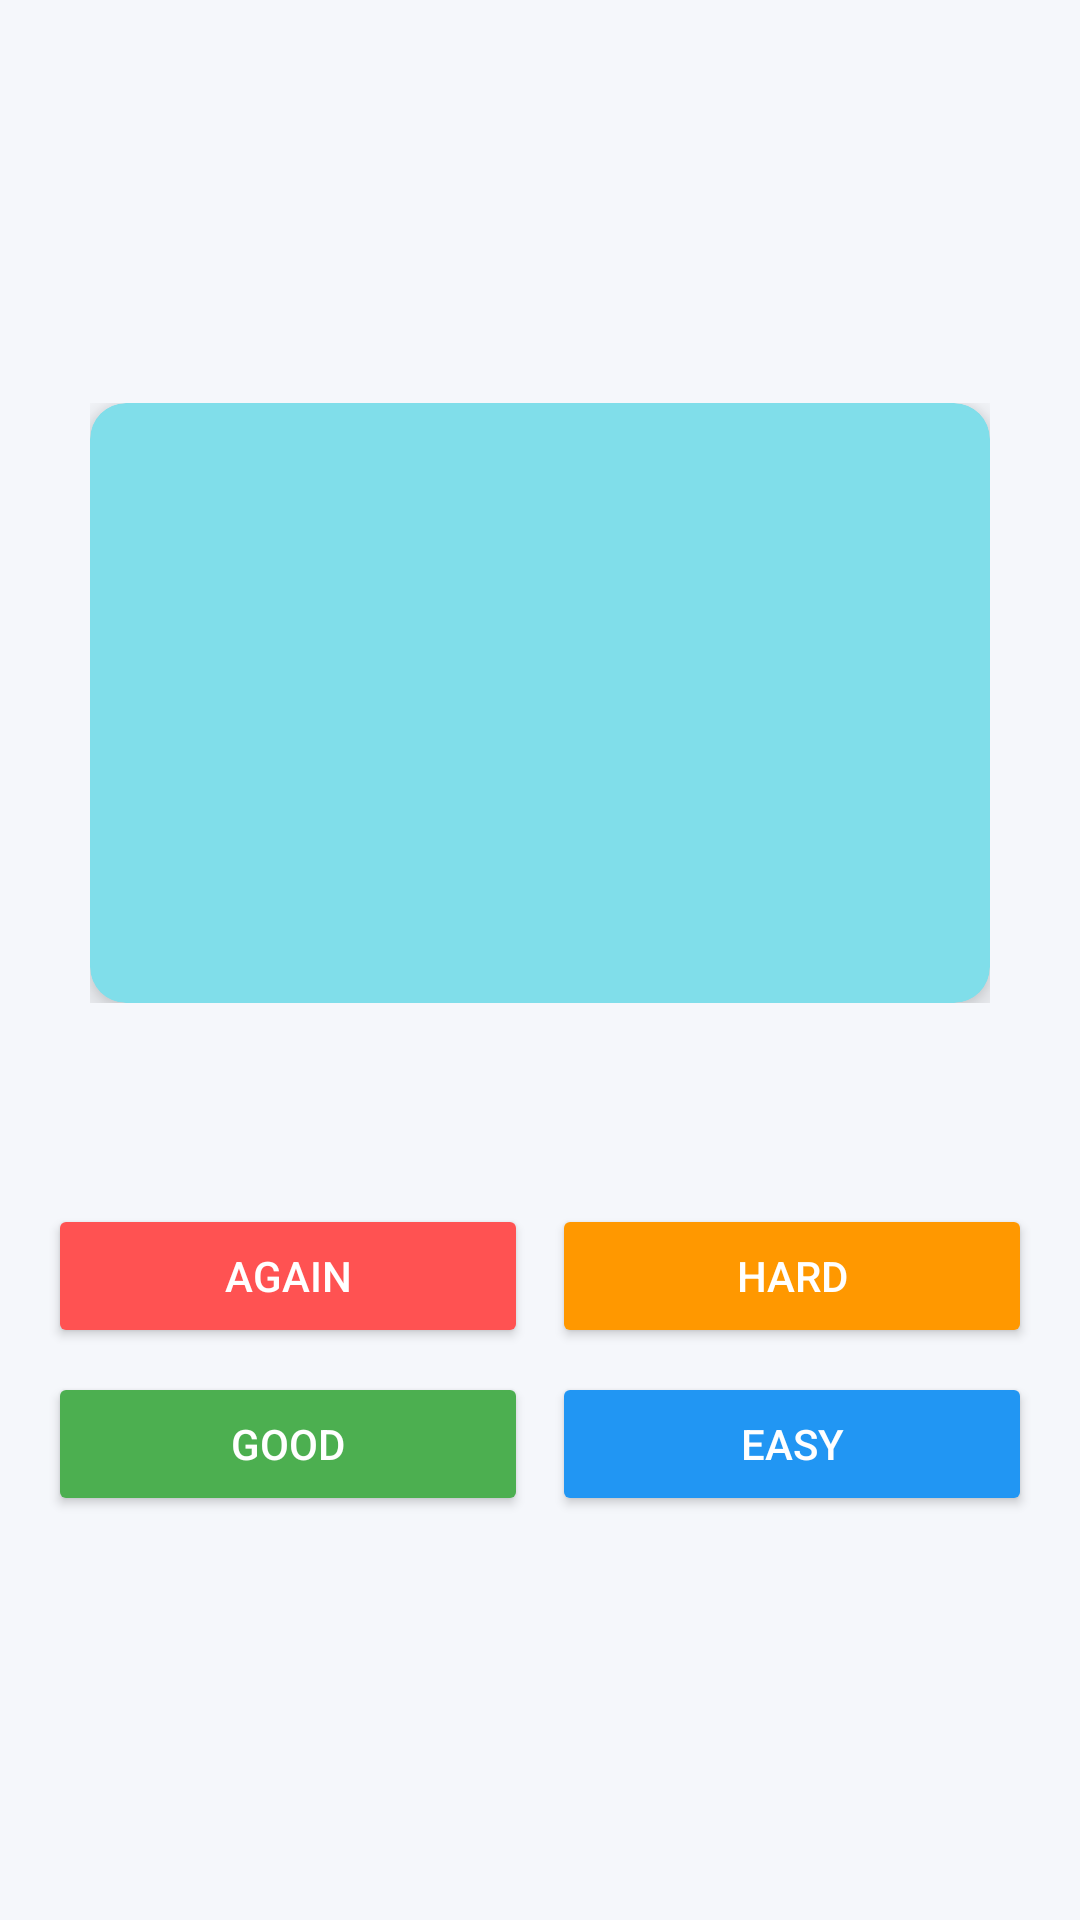

Reconstruct the res/layout file that produces this screen, plus the resources it refers to.
<!-- AndroidManifest.xml: application theme Theme.Duelingo -->
<!-- res/layout/activity_word_card.xml -->
<FrameLayout xmlns:android="http://schemas.android.com/apk/res/android"
    xmlns:app="http://schemas.android.com/apk/res-auto"
    android:layout_width="match_parent"
    android:layout_height="match_parent"
    android:padding="16dp"
    android:background="?attr/backgroundColor">

    <LinearLayout
        android:layout_width="match_parent"
        android:layout_height="match_parent"
        android:orientation="vertical"
        android:gravity="center">


        <FrameLayout
            android:id="@+id/cardContainer"
            android:layout_width="300dp"
            android:layout_height="200dp"
            android:layout_marginBottom="24dp">

            <androidx.cardview.widget.CardView
                android:id="@+id/cardFront"
                android:layout_width="300dp"
                android:layout_height="200dp"
                app:cardCornerRadius="12dp"
                app:cardElevation="6dp"
                app:cardBackgroundColor="@color/card_front_color">

                <TextView
                    android:id="@+id/cardFrontText"
                    android:layout_width="match_parent"
                    android:layout_height="match_parent"
                    android:gravity="center"
                    android:textSize="20sp"
                    android:padding="16dp"
                    android:textColor="@color/card_text_color"
                    android:textStyle="bold"/>
            </androidx.cardview.widget.CardView>

            <androidx.cardview.widget.CardView
                android:id="@+id/cardBack"
                android:layout_width="300dp"
                android:layout_height="200dp"
                app:cardCornerRadius="12dp"
                app:cardElevation="6dp"
                app:cardBackgroundColor="@color/card_back_color"
                android:visibility="invisible">

                <TextView
                    android:id="@+id/cardBackText"
                    android:layout_width="match_parent"
                    android:layout_height="match_parent"
                    android:gravity="center"
                    android:textSize="20sp"
                    android:padding="16dp"
                    android:textColor="@color/card_text_color"
                    android:textStyle="bold"/>
            </androidx.cardview.widget.CardView>
        </FrameLayout>

        
        <TextView
            android:id="@+id/nextReviewDate"
            android:layout_width="match_parent"
            android:layout_height="wrap_content"
            android:textAlignment="center"
            android:textSize="14sp"
            android:layout_marginBottom="16dp"/>

        
        <LinearLayout
            android:layout_width="match_parent"
            android:layout_height="wrap_content"
            android:orientation="vertical"
            android:layout_marginTop="8dp">

            
            <LinearLayout
                android:layout_width="match_parent"
                android:layout_height="wrap_content"
                android:orientation="horizontal"
                android:layout_marginBottom="8dp">

                <Button
                    android:id="@+id/btnAgain"
                    android:layout_width="0dp"
                    android:layout_height="48dp"
                    android:layout_weight="1"
                    android:layout_marginEnd="4dp"
                    android:text="Again"
                    android:backgroundTint="#FF5252"
                    android:textColor="#FFFFFF"/>

                <Button
                    android:id="@+id/btnHard"
                    android:layout_width="0dp"
                    android:layout_height="48dp"
                    android:layout_weight="1"
                    android:layout_marginStart="4dp"
                    android:text="Hard"
                    android:backgroundTint="#FF9800"
                    android:textColor="#FFFFFF"/>
            </LinearLayout>

            
            <LinearLayout
                android:layout_width="match_parent"
                android:layout_height="wrap_content"
                android:orientation="horizontal">

                <Button
                    android:id="@+id/btnGood"
                    android:layout_width="0dp"
                    android:layout_height="48dp"
                    android:layout_weight="1"
                    android:layout_marginEnd="4dp"
                    android:text="Good"
                    android:backgroundTint="#4CAF50"
                    android:textColor="#FFFFFF"/>

                <Button
                    android:id="@+id/btnEasy"
                    android:layout_width="0dp"
                    android:layout_height="48dp"
                    android:layout_weight="1"
                    android:layout_marginStart="4dp"
                    android:text="Easy"
                    android:backgroundTint="#2196F3"
                    android:textColor="#FFFFFF"/>
            </LinearLayout>
        </LinearLayout>
    </LinearLayout>
</FrameLayout>
<!-- resources referenced by this layout -->
<resources>
  <color name="card_back_color">#D1C4E9</color>
  <color name="card_front_color">#80DEEA</color>
  <color name="card_text_color">#212121</color>
  <style name="Theme.Duelingo" parent="Theme.MaterialComponents.DayNight.NoActionBar">
                  <item name="colorPrimary">@color/blue_primary</item>
                  <item name="colorPrimaryVariant">@color/blue_primary</item>
                  <item name="colorOnPrimary">@color/white</item>
                  <item name="colorSecondary">@color/blue_primary</item>
                  <item name="colorSecondaryVariant">@color/blue_primary</item>
                  <item name="colorOnSecondary">@color/black</item>
                  <item name="android:statusBarColor">?attr/backgroundColor</item>
                  <item name="android:windowLightStatusBar">?attr/isLightTheme</item>
  
                  
                  <item name="backgroundColor">@color/background_light</item>
                  <item name="textColor">@color/text_color_light</item>
                  <item name="secondaryTextColor">@color/secondary_text_light</item>
                  <item name="cardBackgroundColor">@color/white</item>
                  <item name="dividerColor">@color/gray_light</item>
          </style>
  <color name="blue_primary">#1687F8</color>
  <color name="white">#FFFFFFFF</color>
  <color name="black">#FF000000</color>
  <color name="background_light">#F5F7FB</color>
  <color name="text_color_light">#18202B</color>
  <color name="secondary_text_light">#647083</color>
  <color name="gray_light">#B3B3B3</color>
</resources>
